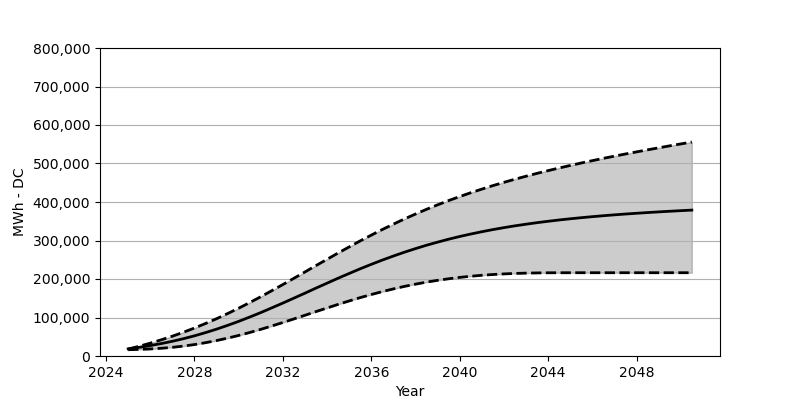

Data behind this chart, as committed beside it:
Date, Low, Base, High
2025-01, 16339, 18566, 17906
2025-07, 17113, 22473, 25308
2026-01, 18308, 27071, 33390
2026-07, 20092, 32266, 42060
2027-01, 22504, 38215, 51451
2027-07, 25710, 44864, 61636
2028-01, 29730, 52410, 72636
2028-07, 34586, 60708, 84439
2029-01, 40153, 69759, 96933
2029-07, 46420, 79512, 110221
2030-01, 53410, 89985, 124169
2030-07, 61038, 101119, 138756
2031-01, 69265, 112788, 153972
2031-07, 77955, 124994, 169641
2032-01, 87016, 137529, 185630
2032-07, 96346, 150333, 201897
2033-01, 105850, 163301, 218432
2033-07, 115386, 176362, 234885
2034-01, 124798, 189269, 251297
2034-07, 134066, 202031, 267502
2035-01, 143065, 214453, 283398
2035-07, 151642, 226504, 298985
2036-01, 159734, 238102, 314026
2036-07, 167301, 249184, 328582
2037-01, 174373, 259729, 342581
2037-07, 180826, 269605, 356013
2038-01, 186671, 278976, 368827
2038-07, 191939, 287738, 381012
2039-01, 196557, 295789, 392712
2039-07, 200640, 303377, 403681
2040-01, 204196, 310397, 414144
2040-07, 207144, 316819, 424113
2041-01, 209691, 322819, 433546
2041-07, 211660, 328345, 442545
2042-01, 213268, 333416, 451112
2042-07, 214443, 338097, 459214
2043-01, 215268, 342354, 467018
2043-07, 215814, 346323, 474430
2044-01, 216113, 349941, 481574
2044-07, 216247, 353333, 488378
2045-01, 216288, 356436, 494986
2045-07, 216299, 359250, 501346
2046-01, 216299, 361920, 507449
2046-07, 216299, 364374, 513408
2047-01, 216299, 366662, 519160
2047-07, 216299, 368765, 524747
2048-01, 216299, 370745, 530221
2048-07, 216299, 372579, 535571
2049-01, 216299, 374322, 540746
2049-07, 216299, 375971, 545911
2050-01, 216299, 377507, 550880
2050-07, 216299, 378940, 555756
